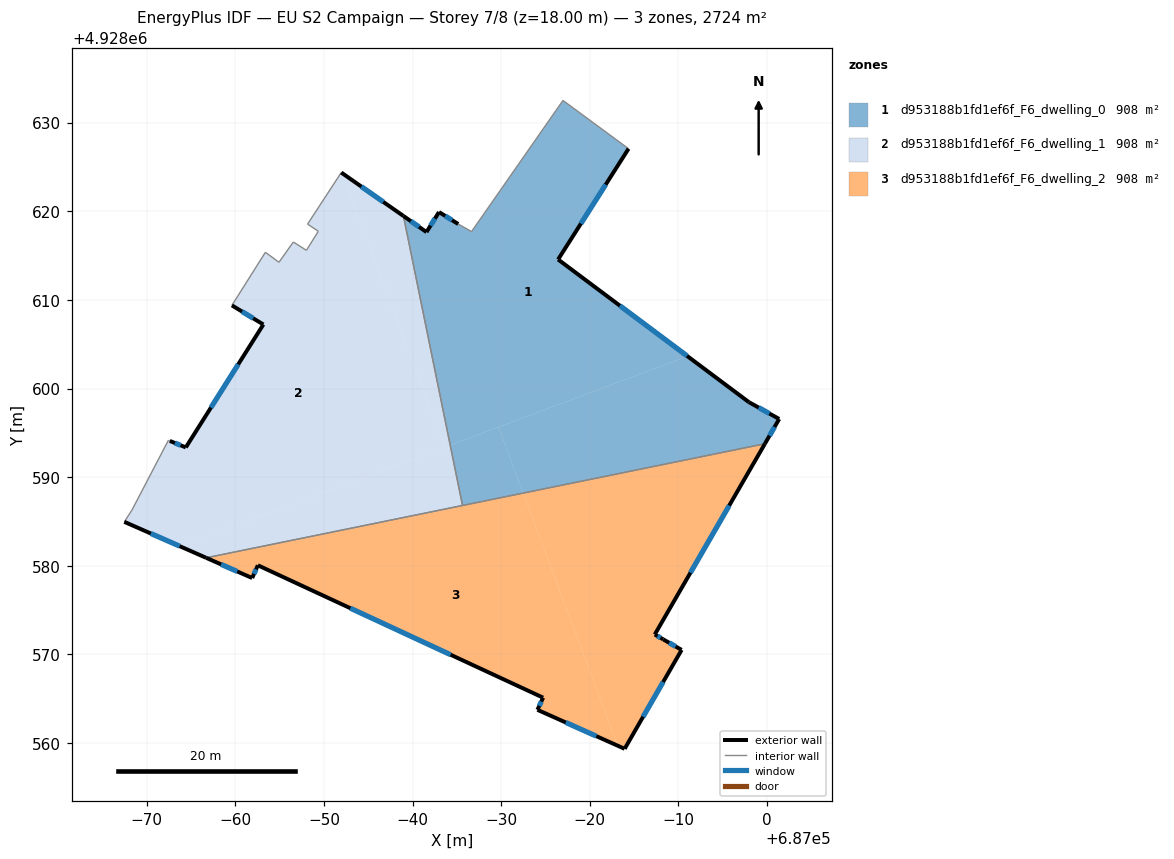
=== STOREY PLAN SPEC (per zone: floor XY polygon, exterior-wall plan segments, windows/doors) ===
zone 1: d953188b1fd1ef6f_F6_dwelling_0  (907.9 m²)
  floor: (686991.02, 4928603.65) (686976.42, 4928614.57) (686984.36, 4928627.07) (686976.97, 4928632.51) (686966.65, 4928617.71) (686965.15, 4928618.57) (686962.97, 4928619.92) (686961.56, 4928617.66) (686958.96, 4928619.48) (686964.24, 4928593.62)
  floor: (686999.75, 4928593.77) (687001.36, 4928596.57) (686997.94, 4928598.47) (686991.02, 4928603.65) (686969.69, 4928595.66) (686972.48, 4928588.21)
  floor: (686972.48, 4928588.21) (686969.69, 4928595.66) (686964.24, 4928593.62) (686965.63, 4928586.81)
  exterior wall: (686962.97, 4928619.92) – (686965.15, 4928618.57)  [2.6 m]
    window: (686963.68, 4928619.48) – (686964.44, 4928619.01)  [0.9 m²]
  exterior wall: (686984.36, 4928627.07) – (686976.42, 4928614.57)  [14.8 m]
    window: (686981.79, 4928623.02) – (686978.99, 4928618.62)  [5.5 m²]
  exterior wall: (686976.42, 4928614.57) – (686997.94, 4928598.47)  [26.9 m]
    window: (686983.39, 4928609.35) – (686990.97, 4928603.69)  [10.0 m²]
  exterior wall: (686997.94, 4928598.47) – (687001.36, 4928596.57)  [3.9 m]
    window: (686999.05, 4928597.85) – (687000.26, 4928597.18)  [1.5 m²]
  exterior wall: (687001.36, 4928596.57) – (686999.75, 4928593.77)  [3.2 m]
    window: (687000.84, 4928595.66) – (687000.27, 4928594.68)  [1.2 m²]
  exterior wall: (686958.96, 4928619.48) – (686961.56, 4928617.66)  [3.2 m]
    window: (686959.81, 4928618.89) – (686960.72, 4928618.25)  [1.2 m²]
  exterior wall: (686961.56, 4928617.66) – (686962.97, 4928619.92)  [2.7 m]
    window: (686962.02, 4928618.39) – (686962.52, 4928619.19)  [1.0 m²]
  interior walls: 5
zone 2: d953188b1fd1ef6f_F6_dwelling_1  (907.9 m²)
  floor: (686963.62, 4928593.38) (686952.03, 4928624.32) (686951.95, 4928624.38) (686948.15, 4928618.56) (686949.36, 4928617.75) (686948.02, 4928615.60) (686946.54, 4928616.54) (686944.92, 4928614.25) (686943.39, 4928615.38) (686939.61, 4928609.39) (686943.16, 4928607.23) (686934.41, 4928593.36) (686932.60, 4928594.09) (686932.44, 4928594.16) (686928.32, 4928586.27) (686927.47, 4928584.96) (686933.76, 4928582.20)
  floor: (686964.24, 4928593.62) (686958.96, 4928619.48) (686952.03, 4928624.32) (686963.62, 4928593.38)
  floor: (686965.63, 4928586.81) (686964.24, 4928593.62) (686933.76, 4928582.20) (686936.70, 4928580.90)
  exterior wall: (686951.95, 4928624.38) – (686958.96, 4928619.48)  [8.6 m]
    window: (686954.22, 4928622.79) – (686956.69, 4928621.07)  [3.2 m²]
  exterior wall: (686936.70, 4928580.90) – (686927.47, 4928584.96)  [10.1 m]
    window: (686933.71, 4928582.22) – (686930.46, 4928583.65)  [3.7 m²]
  exterior wall: (686932.60, 4928594.09) – (686934.41, 4928593.36)  [1.9 m]
    window: (686933.19, 4928593.86) – (686933.82, 4928593.60)  [0.7 m²]
  exterior wall: (686934.41, 4928593.36) – (686943.16, 4928607.23)  [16.4 m]
    window: (686937.24, 4928597.86) – (686940.32, 4928602.73)  [6.1 m²]
  exterior wall: (686943.16, 4928607.23) – (686939.61, 4928609.39)  [4.2 m]
    window: (686942.01, 4928607.93) – (686940.76, 4928608.69)  [1.5 m²]
  interior walls: 12
zone 3: d953188b1fd1ef6f_F6_dwelling_2  (907.8 m²)
  floor: (686990.35, 4928570.51) (686988.28, 4928571.70) (686987.32, 4928572.25) (686999.75, 4928593.77) (686972.48, 4928588.21) (686983.16, 4928559.69) (686983.92, 4928559.35)
  floor: (686983.16, 4928559.69) (686972.48, 4928588.21) (686936.70, 4928580.90) (686941.90, 4928578.62) (686942.54, 4928580.06) (686974.72, 4928565.12) (686974.08, 4928563.75)
  exterior wall: (686990.35, 4928570.51) – (686983.92, 4928559.35)  [12.9 m]
    window: (686988.27, 4928566.89) – (686986.01, 4928562.97)  [4.8 m²]
  exterior wall: (686983.92, 4928559.35) – (686974.08, 4928563.75)  [10.8 m]
    window: (686980.73, 4928560.78) – (686977.27, 4928562.32)  [4.0 m²]
  exterior wall: (686974.08, 4928563.75) – (686974.72, 4928565.12)  [1.5 m]
    window: (686974.29, 4928564.19) – (686974.52, 4928564.68)  [0.6 m²]
  exterior wall: (686974.72, 4928565.12) – (686942.54, 4928580.06)  [35.5 m]
    window: (686964.29, 4928569.96) – (686952.97, 4928575.22)  [13.2 m²]
  exterior wall: (686942.54, 4928580.06) – (686941.90, 4928578.62)  [1.6 m]
    window: (686942.33, 4928579.59) – (686942.10, 4928579.09)  [0.6 m²]
  exterior wall: (686941.90, 4928578.62) – (686936.70, 4928580.90)  [5.7 m]
    window: (686940.21, 4928579.36) – (686938.38, 4928580.16)  [2.1 m²]
  exterior wall: (686999.75, 4928593.77) – (686987.32, 4928572.25)  [24.9 m]
    window: (686995.72, 4928586.80) – (686991.35, 4928579.23)  [9.2 m²]
  exterior wall: (686987.32, 4928572.25) – (686988.28, 4928571.70)  [1.1 m]
    window: (686987.63, 4928572.07) – (686987.97, 4928571.88)  [0.4 m²]
  exterior wall: (686988.28, 4928571.70) – (686990.35, 4928570.51)  [2.4 m]
    window: (686988.95, 4928571.31) – (686989.68, 4928570.90)  [0.9 m²]
  interior walls: 2

=== DERIVED (storey summary) ===
Building: EU S2 Campaign
Storey: 7 of 8  (floor level z = 18.00 m)
Storey gross floor area: 2723.5 m²
Zones on this storey: 3
  - d953188b1fd1ef6f_F6_dwelling_0: floor 907.9 m²; exterior wall 57.2 m (171.7 m²); 7 window(s) 21.2 m²; WWR 12.4%
  - d953188b1fd1ef6f_F6_dwelling_1: floor 907.9 m²; exterior wall 41.1 m (123.4 m²); 5 window(s) 15.3 m²; WWR 12.4%
  - d953188b1fd1ef6f_F6_dwelling_2: floor 907.8 m²; exterior wall 96.3 m (288.8 m²); 9 window(s) 35.7 m²; WWR 12.4%
Zone adjacency (shared interzone walls):
  - d953188b1fd1ef6f_F6_dwelling_0 ↔ d953188b1fd1ef6f_F6_dwelling_1
  - d953188b1fd1ef6f_F6_dwelling_0 ↔ d953188b1fd1ef6f_F6_dwelling_2
  - d953188b1fd1ef6f_F6_dwelling_1 ↔ d953188b1fd1ef6f_F6_dwelling_2